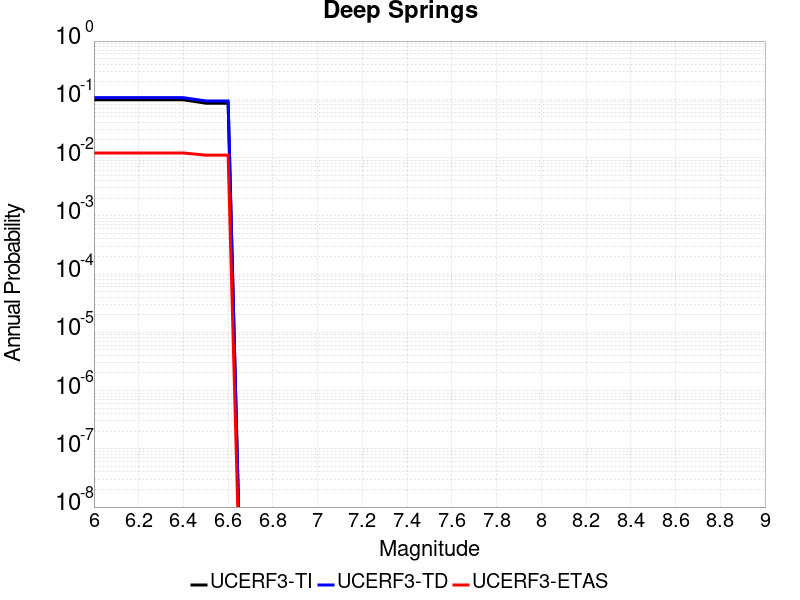

The data file committed next to this chart (first rows):
Magnitude, UCERF3-TI Prob, UCERF3-TD Prob, UCERF3-ETAS Prob
6.0, 0.09821, 0.1067, 0.012
6.1, 0.09821, 0.1067, 0.012
6.2, 0.09821, 0.1067, 0.012
6.3, 0.09821, 0.1067, 0.012
6.4, 0.09821, 0.1067, 0.012
6.5, 0.08579, 0.09377, 0.011
6.6, 0.08579, 0.09377, 0.011
